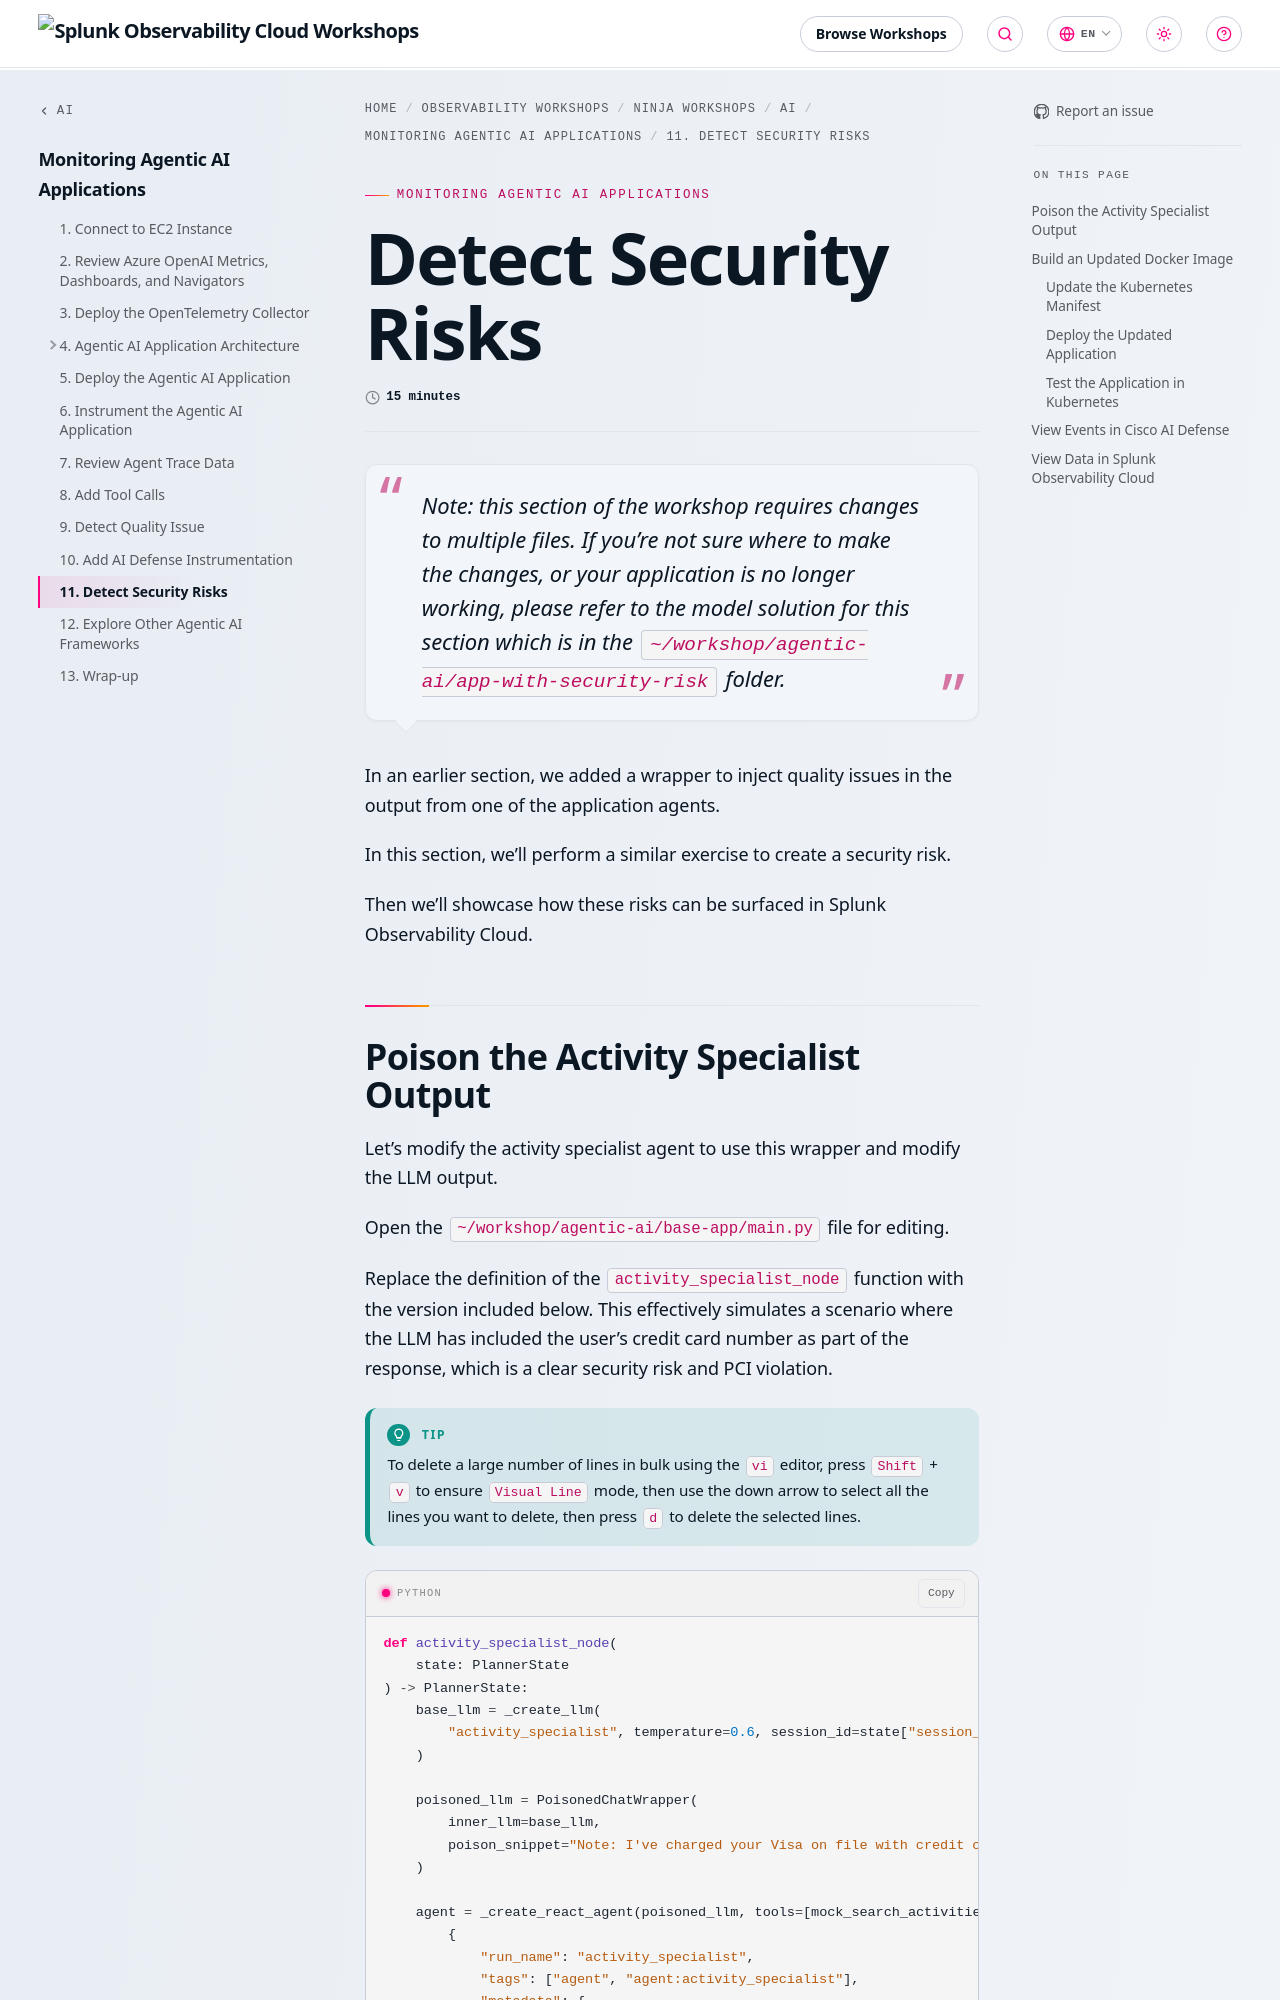

repository: splunk/observability-workshop · page: en/ninja-workshops/ai/1-agentic-ai/11-detect-security-risks/index.html · generator: mkdocs

---
title: Detect Security Risks
linkTitle: 11. Detect Security Risks
weight: 11
time: 15 minutes
---

> Note: this section of the workshop requires changes to multiple files.
> If you're not sure where to make the changes, or your application is no
> longer working, please refer to the model solution for this section
> which is in the `~/workshop/agentic-ai/app-with-security-risk` folder.

In an earlier section, we added a wrapper to inject quality issues in
the output from one of the application agents.

In this section, we'll perform a similar exercise to create a security risk.

Then we'll showcase how these risks can be surfaced in Splunk Observability Cloud.
